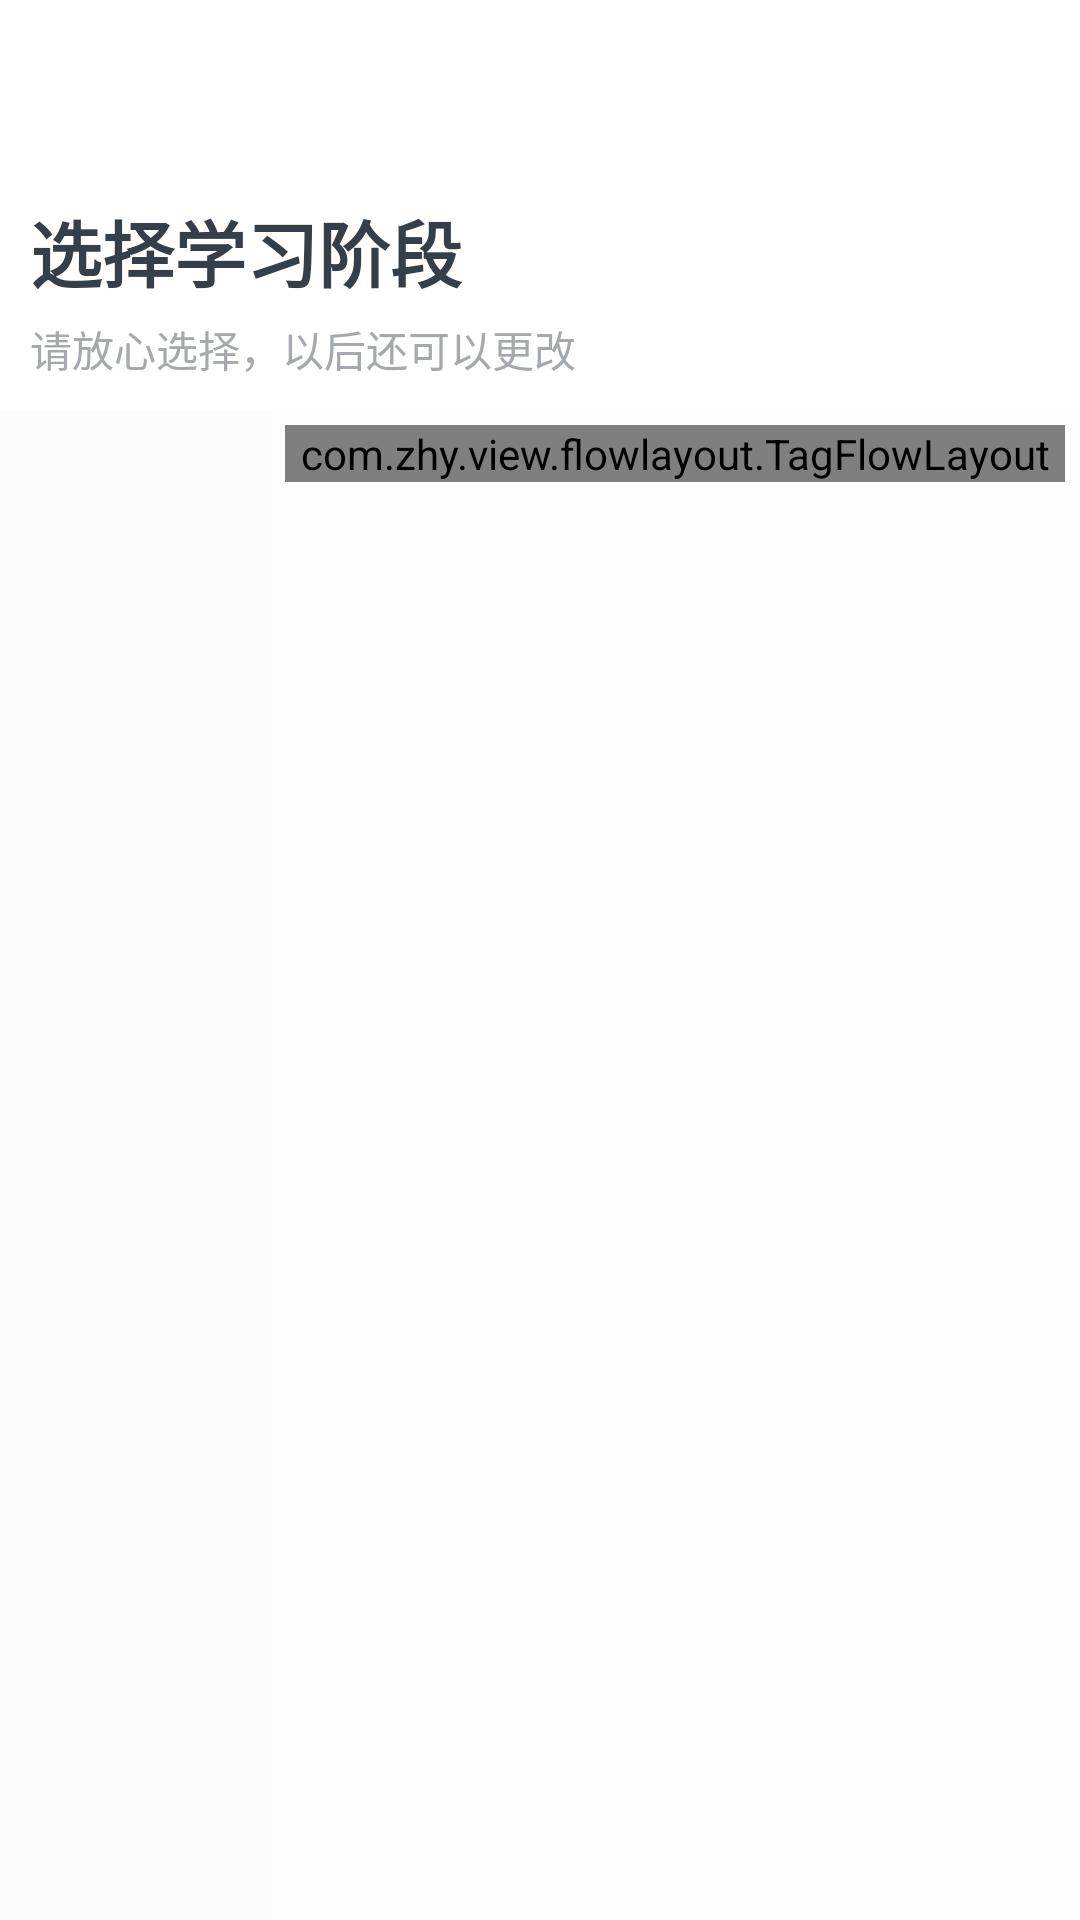

This screen was rendered from an Android layout file. Write that file and the resources it references.
<!-- AndroidManifest.xml: application theme AppTheme -->
<!-- res/layout/activity_category.xml -->
<?xml version="1.0" encoding="utf-8"?>
<LinearLayout xmlns:android="http://schemas.android.com/apk/res/android"
    xmlns:app="http://schemas.android.com/apk/res-auto"
    xmlns:zhy="http://schemas.android.com/tools"
    android:layout_width="match_parent"
    android:layout_height="match_parent"
    android:orientation="vertical">

    <android.support.v7.widget.Toolbar
        android:id="@+id/toolbar"
        android:layout_width="match_parent"
        android:layout_height="?attr/actionBarSize"
        android:background="#ffffff"
        app:contentInsetStart="0dp"
        app:popupTheme="@style/ThemeOverlay.AppCompat.Dark.ActionBar"
        app:theme="@style/ThemeOverlay.AppCompat.Dark.ActionBar" />


    <LinearLayout
        android:layout_width="match_parent"
        android:layout_height="wrap_content"
        android:background="#ffffff"
        android:orientation="vertical"
        android:padding="10dp">

        <TextView
            android:id="@+id/choose_title"
            android:layout_width="wrap_content"
            android:layout_height="wrap_content"
            android:text="选择学习阶段"
            android:textColor="#353F49"
            android:textSize="24sp"
            android:textStyle="bold" />

        <TextView
            android:id="@+id/choose_text"
            android:layout_width="wrap_content"
            android:layout_height="wrap_content"
            android:layout_marginTop="5dp"
            android:text="请放心选择，以后还可以更改"
            android:textColor="#A5A9AD"
            android:textSize="14sp" />

    </LinearLayout>

    <LinearLayout
        android:layout_width="match_parent"
        android:layout_height="match_parent"
        android:orientation="horizontal">


        <android.support.v7.widget.RecyclerView
            android:id="@+id/left"
            android:layout_width="0dp"
            android:layout_height="match_parent"
            android:layout_weight="1"
            android:background="#FCFCFC" />

        <LinearLayout
            android:layout_width="0dp"
            android:layout_height="match_parent"
            android:layout_weight="3"
            android:orientation="vertical">

            <ScrollView
                android:layout_width="match_parent"
                android:layout_height="0dp"
                android:layout_weight="1"
                android:background="#FDFDFD"
                android:paddingBottom="10dp">

                <com.zhy.view.flowlayout.TagFlowLayout
                    android:id="@+id/mTflRepresent"
                    android:layout_width="match_parent"
                    android:layout_height="wrap_content"
                    android:layout_margin="5dp"
                    zhy:max_select="1" />
            </ScrollView>

            <ImageView
                android:layout_width="match_parent"
                android:layout_height="wrap_content"
                android:scaleType="centerCrop"
                android:src="@drawable/choose_learning_stage_bg_img" />
        </LinearLayout>

    </LinearLayout>

</LinearLayout>
<!-- resources referenced by this layout -->
<resources>
  <style name="AppTheme" parent="Theme.AppCompat.Light.NoActionBar">
          
          <item name="colorPrimary">@color/colorPrimary</item>
          <item name="colorPrimaryDark">@color/colorPrimaryDark</item>
          <item name="colorAccent">@color/colorAccent</item>
          <item name="android:windowAnimationStyle">@style/Animation_Activity</item>
      </style>
  <color name="colorPrimary">#3FA862</color>
  <color name="colorPrimaryDark">#3FA862</color>
  <color name="colorAccent">#FF4081</color>
  <style name="Animation_Activity">
          <item name="android:activityOpenEnterAnimation">@anim/translate_right_to_center</item>
          <item name="android:activityOpenExitAnimation">@anim/translate_center_to_left</item>
          <item name="android:activityCloseEnterAnimation">@anim/translate_left_to_center</item>
          <item name="android:activityCloseExitAnimation">@anim/translate_center_to_right</item>
      </style>
</resources>
